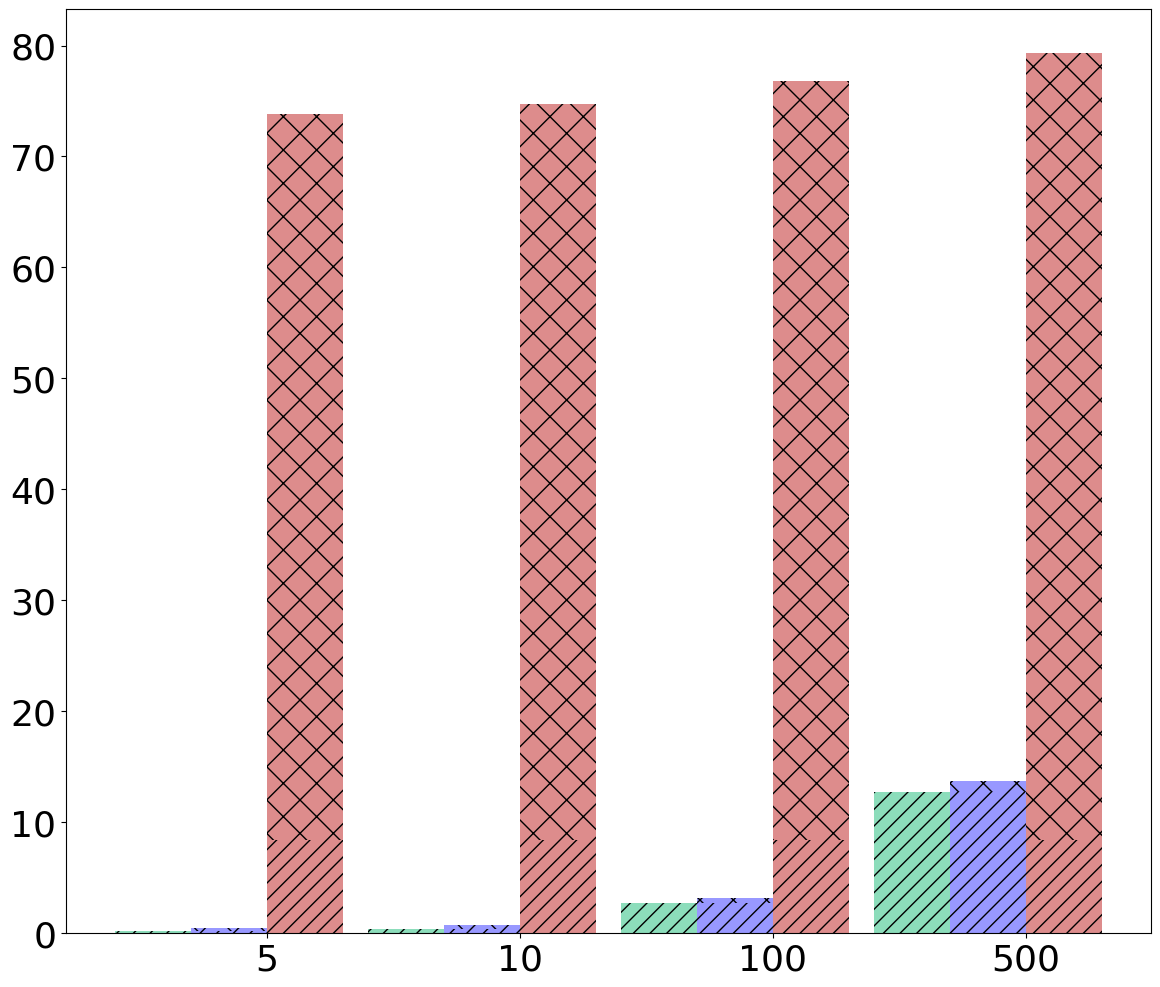

The script that saved this image: (Note: this script raises an exception after producing the figure.)
import matplotlib.pyplot as plt
import numpy as np
import pandas as pd

raw_data = {
    'x_label':  ['5', '10', '100', '500'],
    'y1_label': [0, 0, 0, 0],                 # ib2b Insecure
    'y2_label': [0.2, 0.4, 2.7, 12.7],        # DB traffic
    'y3_label': [0, 0, 0, 0],                 # Secure Protocols
    'y4_label': [0, 0, 0, 0],                 # medco
    'y5_label': [0.2, 0.4, 2.7, 12.7],        # DB traffic
    'y6_label': [0.32, 0.36, 0.46, 1.02],     # Secure Protocols
    'y7_label': [0, 0, 0, 0],                 # medco+
    'y8_label': [8.4, 8.4, 8.4, 8.4],         # DB traffic
    'y9_label': [65.4, 66.3, 68.4, 70.9],     # Secure Protocols
    'hatch_i2b2': [0, 0, 0, 0],               # hatch i2b2
    'hatch_unlynx': [0, 0, 0, 0],             # hatch unlynx
    'total1': [0.2, 0.4, 2.7, 12.7],          # i2b2 Insecure
    'total2': [0.52, 0.76, 3.2, 13.7],        # total medco
    'total3': [73.8, 74.7, 76.8, 79.3],       # total medco+
}

font = {'family': 'Bitstream Vera Sans',
        'size': 26}

plt.rc('font', **font)

df = pd.DataFrame(raw_data, raw_data['x_label'])

N = 4
ind = np.arange(N)  # The x locations for the groups

# Create the general blog and the "subplots" i.e. the bars
fig, ax1 = plt.subplots(1, figsize=(14, 12))

# Set the bar width
bar_width = 0.3

# Container of all bars
bars = []

# Create a bar plot, in position bar_l
bars.append(ax1.bar(ind,
                    # using the y1_label data
                    df['y1_label'],
                    # set the width
                    width=bar_width,
                    label='Insecure i2b2',
                    # with alpha 1
                    alpha=0.5,
                    # with color
                    color='#1abc78'))

# Create a bar plot, in position bar_l
bars.append(ax1.bar(ind,
                    # using the y1_label data
                    df['y2_label'],
                    # set the width
                    width=bar_width,
                    bottom=df['y1_label'],
                    # with alpha 1
                    alpha=0.5,
                    # with color
                    hatch='//',
                    color='#1abc78'))

# Create a bar plot, in position bar_l
bars.append(ax1.bar(ind,
                    # using the y1_label data
                    df['y3_label'],
                    # set the width
                    width=bar_width,
                    bottom=[i + j for i, j in zip(df['y1_label'], df['y2_label'])],
                    # with alpha 1
                    alpha=0.5,
                    # with color
                    hatch='x',
                    color='#1abc78'))

# Create a bar plot, in position bar_l
bars.append(ax1.bar(ind + bar_width,
                    # using the y3_label data
                    df['y4_label'],
                    # set the width
                    width=bar_width,
                    label='MedCo',
                    # with alpha 1
                    alpha=0.5,
                    # with color
                    color='#3232FF'))

# Create a bar plot, in position bar_l
bars.append(ax1.bar(ind + bar_width,
                    # using the y3_label data
                    df['y5_label'],
                    # set the width
                    width=bar_width,
                    bottom=df['y4_label'],
                    # with alpha 1
                    alpha=0.5,
                    # with color
                    hatch='//',
                    color='#3232FF'))

# Create a bar plot, in position bar_l
bars.append(ax1.bar(ind + bar_width,
                    # using the y3_label data
                    df['y6_label'],
                    # set the width
                    width=bar_width,
                    bottom=[i + j for i, j in zip(df['y4_label'], df['y5_label'])],
                    # with alpha 1
                    alpha=0.5,
                    # with color
                    hatch='x',
                    color='#3232FF'))

# Create a bar plot, in position bar_l
bars.append(ax1.bar(ind + bar_width + bar_width,
                    # using the y3_label data
                    df['y7_label'],
                    # set the width
                    width=bar_width,
                    label='MedCo+',
                    # with alpha 1
                    alpha=0.5,
                    # with color
                    color='#bc1a1a'))

# Create a bar plot, in position bar_l
bars.append(ax1.bar(ind + bar_width + bar_width,
                    # using the y3_label data
                    df['y8_label'],
                    # set the width
                    width=bar_width,
                    bottom=df['y7_label'],
                    # with alpha 1
                    alpha=0.5,
                    # with color
                    hatch='//',
                    color='#bc1a1a'))

# Create a bar plot, in position bar_l
bars.append(ax1.bar(ind + bar_width + bar_width,
                    # using the y3_label data
                    df['y9_label'],
                    # set the width
                    width=bar_width,
                    bottom=[i + j for i, j in zip(df['y7_label'], df['y8_label'])],
                    # with alpha 1
                    alpha=0.5,
                    # with color
                    hatch='x',
                    color='#bc1a1a'))

# Create a bar plot, in position bar_l
bars.append(ax1.bar(ind,
                    # using the y2_label data
                    df['hatch_i2b2'],
                    # set the width
                    width=bar_width,
                    bottom=[i + j + k for i, j, k in zip(df['y1_label'], df['y2_label'], df['y3_label'])],
                    label="DB traffic",
                    # with alpha 1
                    alpha=0.5,
                    # with color
                    hatch='//',
                    color='white'))

# Create a bar plot, in position bar_l
bars.append(ax1.bar(ind + bar_width,
                    # using the y2_label data
                    df['hatch_unlynx'],
                    # set the width
                    width=bar_width,
                    bottom=[i + j + k for i, j, k in zip(df['y4_label'], df['y5_label'], df['y6_label'])],
                    label="Secure protocols",
                    # with alpha 1
                    alpha=0.5,
                    # with color
                    hatch='x',
                    color='white'))

# Set the x ticks with names
ax1.set_xticks(ind + bar_width + bar_width/2)
ax1.set_xticklabels(df['x_label'])
ax1.set_yscale('symlog', basey=10)
ax1.set_ylim([0, 10000])
ax1.set_xlim([0, ind[3] + bar_width + bar_width + bar_width])

# Labelling
ax1.text(ind[0] + bar_width/2 - 0.12, df['total1'][0]+0.05,
         str(df['total1'][0]), color='black', fontweight='bold')
ax1.text(ind[1] + bar_width/2 - 0.12, df['total1'][1]+0.05,
         str(df['total1'][1]), color='black', fontweight='bold')
ax1.text(ind[2] + bar_width/2 - 0.12, df['total1'][2]+0.2,
         str(df['total1'][2]), color='black', fontweight='bold')
ax1.text(ind[3] + bar_width/2 - 0.22, df['total1'][3]+1,
         str(df['total1'][3]), color='black', fontweight='bold')

ax1.text(ind[0] + bar_width + bar_width/2 - 0.18, df['total2'][0]+0.05,
         str(df['total2'][0]), color='black', fontweight='bold')
ax1.text(ind[1] + bar_width + bar_width/2 - 0.18, df['total2'][1]+0.05,
         str(df['total2'][1]), color='black', fontweight='bold')
ax1.text(ind[2] + bar_width + bar_width/2 - 0.12, df['total2'][2]+0.2,
         str(df['total2'][2]), color='black', fontweight='bold')
ax1.text(ind[3] + bar_width + bar_width/2 - 0.17, df['total2'][3]+1,
         str(df['total2'][3]), color='black', fontweight='bold')

ax1.text(ind[0] + bar_width + bar_width + bar_width/2 - 0.17, df['total3'][0]+4,
         str(df['total3'][0]), color='black', fontweight='bold')
ax1.text(ind[1] + bar_width + bar_width + bar_width/2 - 0.17, df['total3'][1]+4,
         str(df['total3'][1]), color='black', fontweight='bold')
ax1.text(ind[2] + bar_width + bar_width + bar_width/2 - 0.17, df['total3'][2]+4,
         str(df['total3'][2]), color='black', fontweight='bold')
ax1.text(ind[3] + bar_width + bar_width + bar_width/2 - 0.20, df['total3'][3]+4,
         str(df['total3'][3]), color='black', fontweight='bold')

# Set the label and legends
ax1.set_ylabel("Network traffic (MB)", fontsize=32)
ax1.set_xlabel("Number of query parameters", fontsize=32)
plt.legend(loc='upper left', fontsize=32)

ax1.tick_params(axis='x', labelsize=32)
ax1.tick_params(axis='y', labelsize=32)

plt.savefig('network_traffic.pdf', format='pdf')
